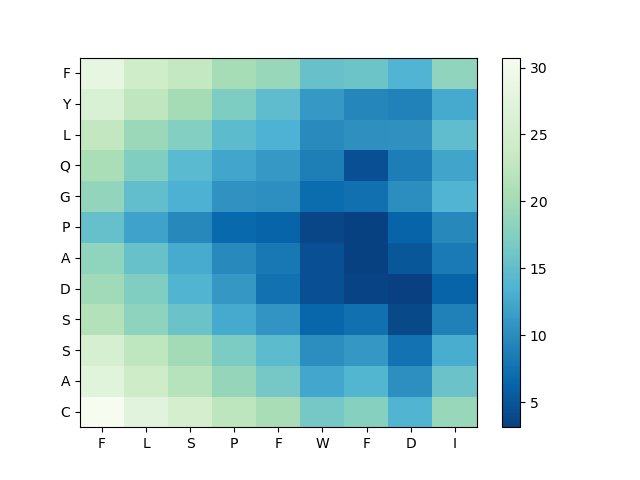

The file beside this chart, header and first rows:
, F, L, S, P, F, W, F, D, I
C, 30.74, 27.39, 25.33, 22.44, 20.43, 16.42, 17.75, 13.74, 19.15
A, 27.28, 24.16, 21.79, 18.91, 16.5, 12.51, 13.88, 10.34, 15.68
S, 25.67, 22.53, 19.98, 16.94, 14.57, 10.23, 11.09, 7.733, 12.95
S, 21.45, 18.29, 15.73, 12.67, 10.69, 6.566, 7.361, 3.893, 9.06
D, 19.81, 17.26, 13.73, 11.02, 7.541, 4.566, 3.488, 3.132, 6.341
A, 18.54, 15.34, 12.81, 9.75, 8.097, 4.595, 3.295, 5.112, 8.403
P, 15.29, 11.98, 9.633, 6.762, 6.309, 3.674, 3.319, 6.337, 9.688
G, 18.75, 15.01, 13.37, 10.62, 10.28, 6.939, 7.38, 10.24, 13.66
Q, 20.58, 17.29, 14.4, 12.38, 11.14, 8.845, 4.583, 8.72, 12.21
L, 22.94, 19.34, 17.49, 14.64, 13.43, 9.904, 10.38, 10.56, 14.84
Y, 25.91, 22.7, 20.1, 17.11, 14.77, 11.2, 9.465, 9.162, 12.73
F, 28.24, 24.51, 23, 20.22, 19.15, 15.49, 15.81, 13.66, 18.6
